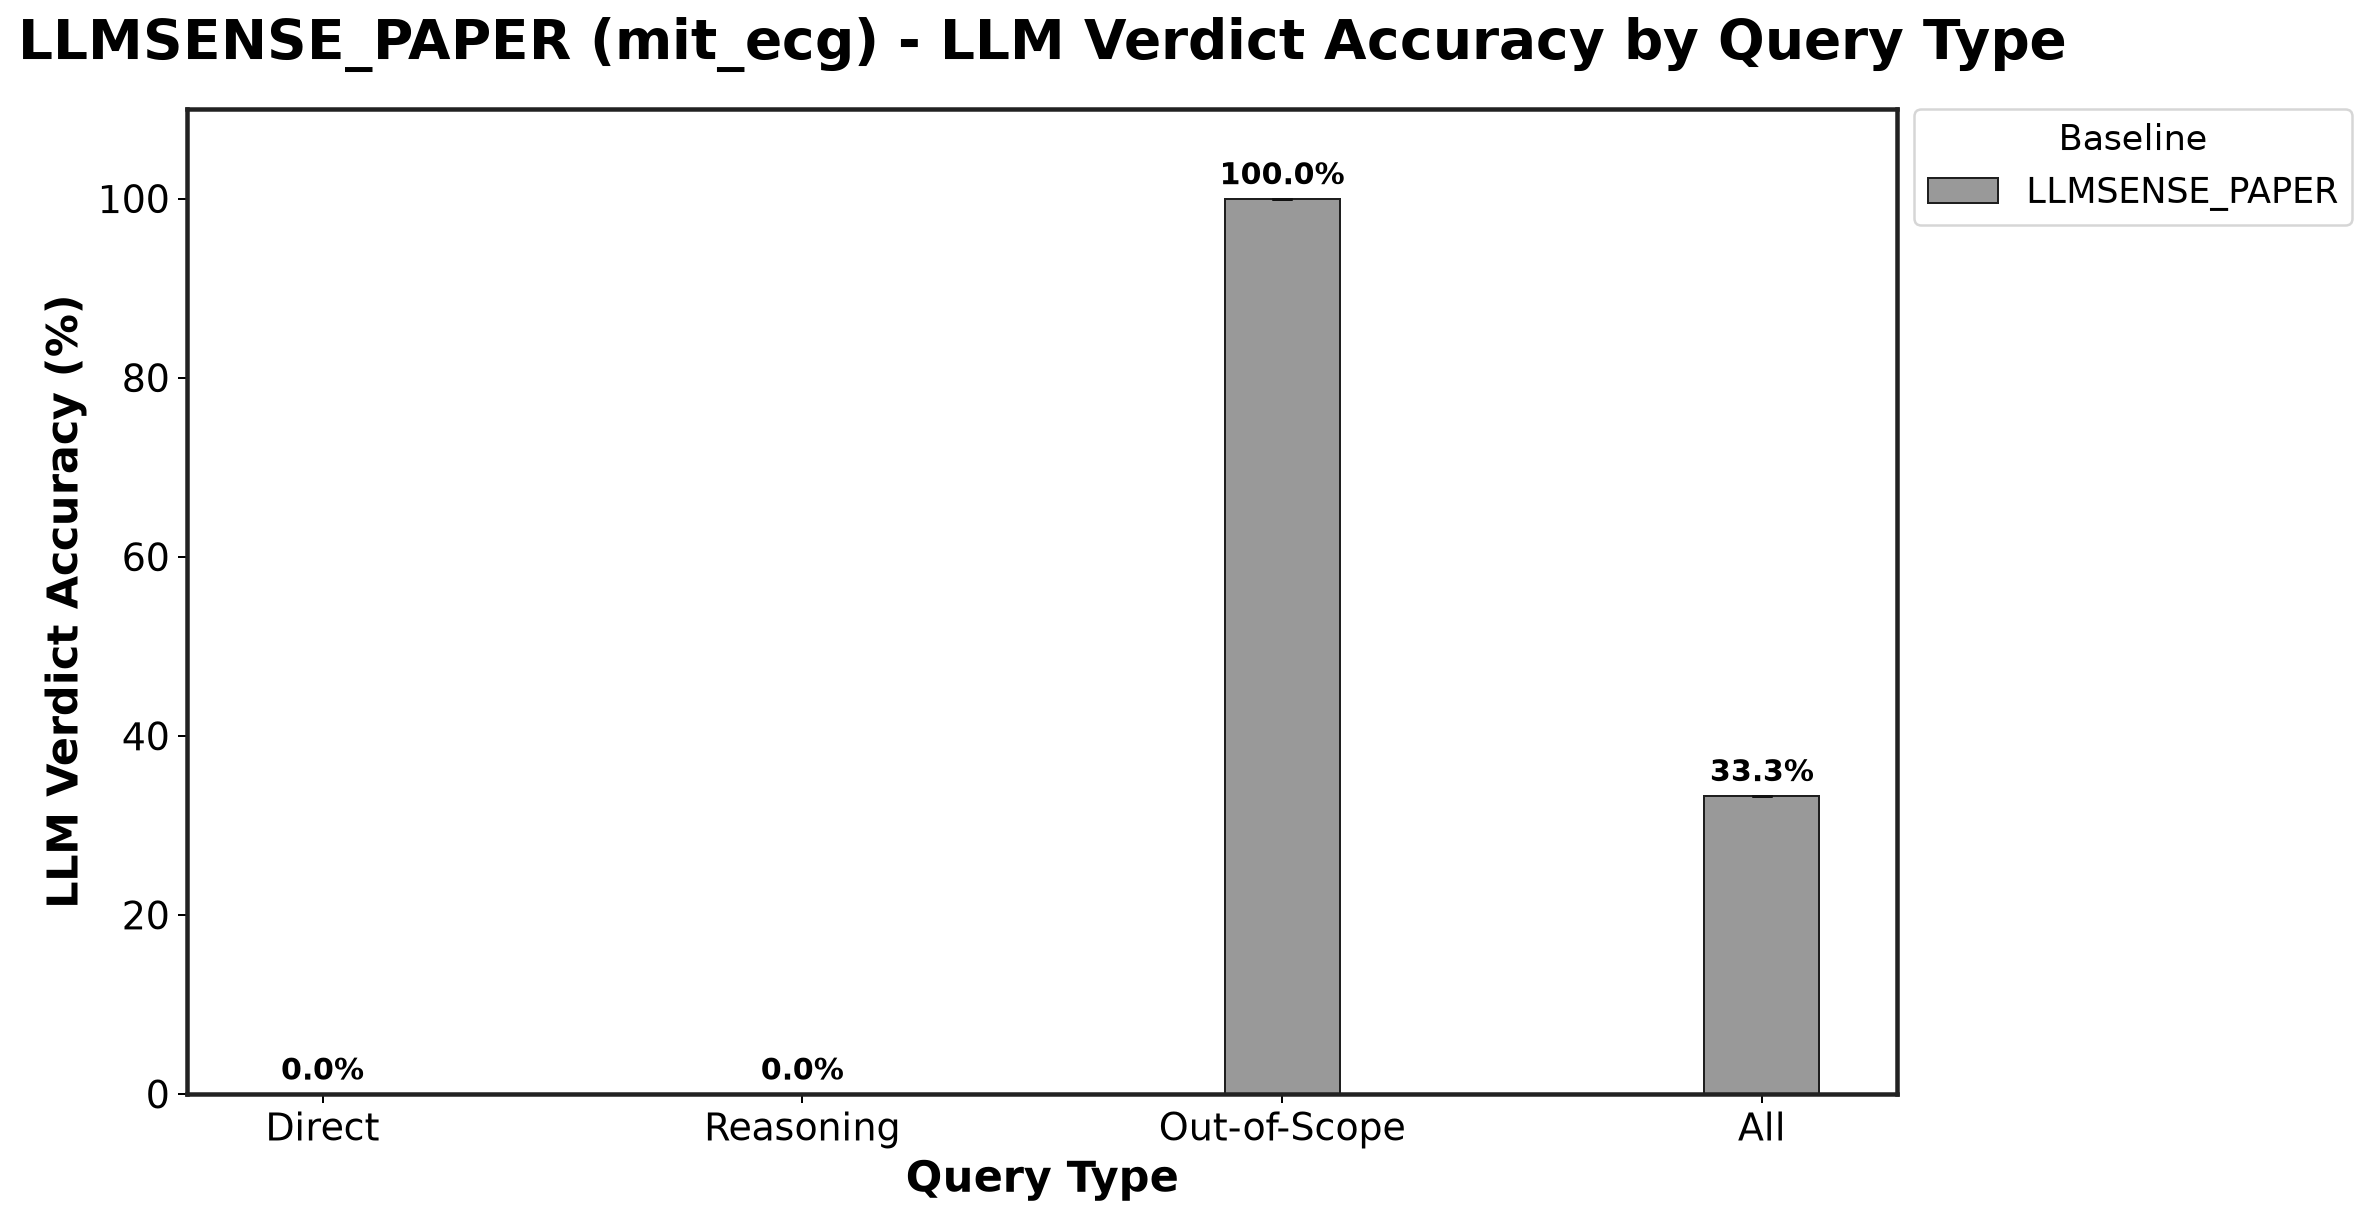

Values plotted in this chart, from the file beside it:
Baseline, Direct_mean, Direct_std, Reasoning_mean, Reasoning_std, Out-of-Scope_mean, Out-of-Scope_std
LLMSENSE_PAPER, 0.0, 0.0, 0.0, 0.0, 100.0, 0.0
